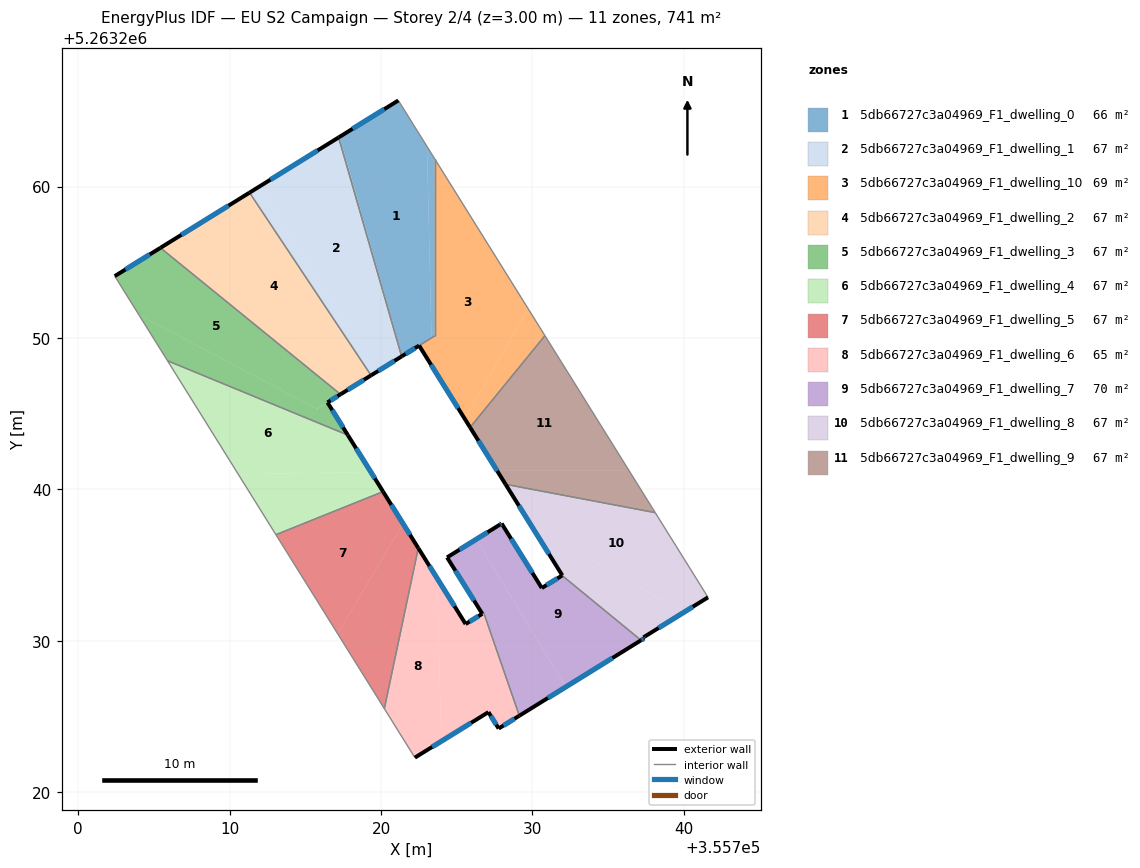
=== STOREY PLAN SPEC (per zone: floor XY polygon, exterior-wall plan segments, windows/doors) ===
zone 1: 5db66727c3a04969_F1_dwelling_0  (66.2 m²)
  floor: (355721.14, 5263265.69) (355723.03, 5263262.65) (355723.33, 5263250.01) (355721.39, 5263248.80) (355717.28, 5263263.30)
  floor: (355723.03, 5263262.65) (355723.53, 5263261.84) (355723.53, 5263250.13) (355723.33, 5263250.01)
  floor: (355717.28, 5263263.30) (355721.39, 5263248.80) (355721.36, 5263248.78) (355717.19, 5263263.25)
  exterior wall: (355721.14, 5263265.69) – (355717.19, 5263263.25)  [4.6 m]
    window: (355720.21, 5263265.12) – (355718.12, 5263263.82)  [3.9 m²]
  exterior wall: (355721.36, 5263248.78) – (355722.51, 5263249.50)  [1.4 m]
    window: (355721.63, 5263248.95) – (355722.24, 5263249.33)  [1.1 m²]
  interior walls: 4
zone 2: 5db66727c3a04969_F1_dwelling_1  (67.4 m²)
  floor: (355717.19, 5263263.25) (355721.36, 5263248.78) (355719.53, 5263247.65) (355711.88, 5263259.96)
  floor: (355711.88, 5263259.96) (355719.53, 5263247.65) (355719.34, 5263247.53) (355711.31, 5263259.60)
  exterior wall: (355719.34, 5263247.53) – (355721.36, 5263248.78)  [2.4 m]
    window: (355719.81, 5263247.83) – (355720.88, 5263248.49)  [2.0 m²]
  exterior wall: (355717.19, 5263263.25) – (355711.31, 5263259.60)  [6.9 m]
    window: (355715.81, 5263262.39) – (355712.69, 5263260.46)  [5.8 m²]
  interior walls: 2
zone 3: 5db66727c3a04969_F1_dwelling_10  (68.5 m²)
  floor: (355723.53, 5263261.84) (355729.71, 5263251.94) (355725.52, 5263244.67) (355722.51, 5263249.50) (355723.53, 5263250.13)
  floor: (355729.71, 5263251.94) (355730.82, 5263250.15) (355725.88, 5263244.10) (355725.52, 5263244.67)
  exterior wall: (355722.51, 5263249.50) – (355725.88, 5263244.09)  [6.4 m]
    window: (355723.30, 5263248.23) – (355725.09, 5263245.36)  [5.4 m²]
  interior walls: 4
zone 4: 5db66727c3a04969_F1_dwelling_2  (67.3 m²)
  floor: (355711.31, 5263259.60) (355719.34, 5263247.53) (355717.68, 5263246.51) (355706.49, 5263256.62)
  floor: (355717.68, 5263246.51) (355717.32, 5263246.28) (355705.43, 5263255.96) (355706.49, 5263256.62)
  exterior wall: (355717.32, 5263246.28) – (355719.34, 5263247.53)  [2.4 m]
    window: (355717.79, 5263246.57) – (355718.86, 5263247.24)  [2.0 m²]
  exterior wall: (355711.31, 5263259.60) – (355705.43, 5263255.96)  [6.9 m]
    window: (355709.93, 5263258.75) – (355706.81, 5263256.81)  [5.8 m²]
  interior walls: 2
zone 5: 5db66727c3a04969_F1_dwelling_3  (67.3 m²)
  floor: (355717.32, 5263246.28) (355715.77, 5263245.32) (355704.00, 5263251.53) (355702.41, 5263254.09) (355705.43, 5263255.96)
  floor: (355716.46, 5263245.75) (355717.80, 5263243.59) (355705.89, 5263248.50) (355704.00, 5263251.53) (355715.77, 5263245.32)
  exterior wall: (355716.46, 5263245.75) – (355717.32, 5263246.28)  [1.0 m]
    window: (355716.66, 5263245.87) – (355717.12, 5263246.15)  [0.9 m²]
  exterior wall: (355717.80, 5263243.59) – (355716.46, 5263245.75)  [2.5 m]
    window: (355717.49, 5263244.09) – (355716.77, 5263245.24)  [2.1 m²]
  exterior wall: (355705.43, 5263255.96) – (355702.41, 5263254.09)  [3.5 m]
    window: (355704.72, 5263255.52) – (355703.12, 5263254.53)  [3.0 m²]
  interior walls: 3
zone 6: 5db66727c3a04969_F1_dwelling_4  (67.4 m²)
  floor: (355717.80, 5263243.59) (355719.32, 5263241.15) (355710.56, 5263241.00) (355705.89, 5263248.50)
  floor: (355719.32, 5263241.15) (355720.13, 5263239.85) (355713.05, 5263237.01) (355710.56, 5263241.00)
  exterior wall: (355720.13, 5263239.85) – (355717.80, 5263243.59)  [4.4 m]
    window: (355719.58, 5263240.73) – (355718.35, 5263242.71)  [3.7 m²]
  interior walls: 3
zone 7: 5db66727c3a04969_F1_dwelling_5  (67.4 m²)
  floor: (355720.13, 5263239.85) (355721.45, 5263237.73) (355717.13, 5263230.47) (355713.05, 5263237.01)
  floor: (355721.45, 5263237.73) (355722.46, 5263236.12) (355720.21, 5263225.52) (355717.13, 5263230.47)
  exterior wall: (355722.46, 5263236.12) – (355720.13, 5263239.85)  [4.4 m]
    window: (355721.91, 5263237.00) – (355720.68, 5263238.98)  [3.7 m²]
  interior walls: 3
zone 8: 5db66727c3a04969_F1_dwelling_6  (64.6 m²)
  floor: (355722.46, 5263236.12) (355723.71, 5263234.11) (355723.97, 5263223.36) (355722.23, 5263222.28) (355720.21, 5263225.52)
  floor: (355726.78, 5263231.84) (355729.13, 5263225.05) (355727.76, 5263224.21) (355727.09, 5263225.29) (355723.97, 5263223.36) (355723.71, 5263234.11) (355725.58, 5263231.11) (355726.68, 5263231.78)
  exterior wall: (355727.76, 5263224.21) – (355729.13, 5263225.05)  [1.6 m]
    window: (355728.09, 5263224.40) – (355728.81, 5263224.85)  [1.4 m²]
  exterior wall: (355727.09, 5263225.29) – (355727.76, 5263224.21)  [1.3 m]
    window: (355727.25, 5263225.03) – (355727.61, 5263224.46)  [1.1 m²]
  exterior wall: (355722.23, 5263222.28) – (355727.09, 5263225.29)  [5.7 m]
    window: (355723.37, 5263222.99) – (355725.95, 5263224.58)  [4.8 m²]
  exterior wall: (355725.58, 5263231.11) – (355722.46, 5263236.12)  [5.9 m]
    window: (355724.85, 5263232.29) – (355723.19, 5263234.95)  [5.0 m²]
  exterior wall: (355726.68, 5263231.78) – (355725.58, 5263231.11)  [1.3 m]
    window: (355726.43, 5263231.62) – (355725.84, 5263231.27)  [1.1 m²]
  interior walls: 4
zone 9: 5db66727c3a04969_F1_dwelling_7  (70.1 m²)
  floor: (355731.96, 5263234.31) (355737.17, 5263230.04) (355732.20, 5263226.96) (355726.28, 5263236.70) (355727.96, 5263237.74) (355730.61, 5263233.49)
  floor: (355726.28, 5263236.70) (355732.20, 5263226.96) (355729.13, 5263225.05) (355726.78, 5263231.84) (355726.68, 5263231.78) (355724.36, 5263235.51)
  exterior wall: (355730.61, 5263233.49) – (355727.96, 5263237.74)  [5.0 m]
    window: (355729.99, 5263234.49) – (355728.58, 5263236.74)  [4.2 m²]
  exterior wall: (355731.96, 5263234.31) – (355730.61, 5263233.49)  [1.6 m]
    window: (355731.64, 5263234.12) – (355730.93, 5263233.68)  [1.3 m²]
  exterior wall: (355729.13, 5263225.05) – (355737.17, 5263230.04)  [9.5 m]
    window: (355731.02, 5263226.22) – (355735.28, 5263228.86)  [8.0 m²]
  exterior wall: (355724.36, 5263235.51) – (355726.68, 5263231.78)  [4.4 m]
    window: (355724.90, 5263234.63) – (355726.14, 5263232.66)  [3.7 m²]
  exterior wall: (355727.85, 5263237.68) – (355724.36, 5263235.51)  [4.1 m]
    window: (355727.03, 5263237.17) – (355725.18, 5263236.02)  [3.5 m²]
  exterior wall: (355727.96, 5263237.74) – (355727.85, 5263237.68)  [0.1 m]
    window: (355727.94, 5263237.73) – (355727.88, 5263237.69)  [0.1 m²]
  interior walls: 3
zone 10: 5db66727c3a04969_F1_dwelling_8  (67.3 m²)
  floor: (355738.11, 5263238.47) (355741.59, 5263232.87) (355740.00, 5263231.88) (355729.93, 5263237.60) (355728.22, 5263240.34)
  floor: (355740.00, 5263231.88) (355737.33, 5263230.23) (355737.37, 5263230.16) (355737.17, 5263230.04) (355731.96, 5263234.31) (355731.97, 5263234.32) (355729.93, 5263237.60)
  exterior wall: (355737.17, 5263230.04) – (355737.37, 5263230.16)  [0.2 m]
    window: (355737.22, 5263230.06) – (355737.33, 5263230.13)  [0.2 m²]
  exterior wall: (355731.97, 5263234.32) – (355731.96, 5263234.31)  [0.0 m]
  exterior wall: (355728.22, 5263240.34) – (355731.97, 5263234.32)  [7.1 m]
    window: (355729.10, 5263238.92) – (355731.09, 5263235.73)  [6.0 m²]
  exterior wall: (355737.33, 5263230.23) – (355741.59, 5263232.87)  [5.0 m]
    window: (355738.33, 5263230.85) – (355740.59, 5263232.25)  [4.2 m²]
  exterior wall: (355737.37, 5263230.16) – (355737.33, 5263230.23)  [0.1 m]
    window: (355737.36, 5263230.18) – (355737.34, 5263230.21)  [0.1 m²]
  interior walls: 3
zone 11: 5db66727c3a04969_F1_dwelling_9  (67.4 m²)
  floor: (355730.82, 5263250.15) (355736.39, 5263241.22) (355727.67, 5263241.22) (355725.88, 5263244.10)
  floor: (355736.39, 5263241.22) (355738.11, 5263238.47) (355728.22, 5263240.34) (355727.67, 5263241.22)
  exterior wall: (355725.88, 5263244.09) – (355728.22, 5263240.34)  [4.4 m]
    window: (355726.43, 5263243.21) – (355727.67, 5263241.22)  [3.7 m²]
  interior walls: 3

=== DERIVED (storey summary) ===
Building: EU S2 Campaign
Storey: 2 of 4  (floor level z = 3.00 m)
Storey gross floor area: 740.8 m²
Zones on this storey: 11
  - 5db66727c3a04969_F1_dwelling_0: floor 66.2 m²; exterior wall 6.0 m (18.0 m²); 2 window(s) 5.1 m²; WWR 28.1%
  - 5db66727c3a04969_F1_dwelling_1: floor 67.4 m²; exterior wall 9.3 m (27.9 m²); 2 window(s) 7.8 m²; WWR 28.1%
  - 5db66727c3a04969_F1_dwelling_10: floor 68.5 m²; exterior wall 6.4 m (19.1 m²); 1 window(s) 5.4 m²; WWR 28.1%
  - 5db66727c3a04969_F1_dwelling_2: floor 67.3 m²; exterior wall 9.3 m (27.9 m²); 2 window(s) 7.8 m²; WWR 28.1%
  - 5db66727c3a04969_F1_dwelling_3: floor 67.3 m²; exterior wall 7.1 m (21.3 m²); 3 window(s) 6.0 m²; WWR 28.1%
  - 5db66727c3a04969_F1_dwelling_4: floor 67.4 m²; exterior wall 4.4 m (13.2 m²); 1 window(s) 3.7 m²; WWR 28.1%
  - 5db66727c3a04969_F1_dwelling_5: floor 67.4 m²; exterior wall 4.4 m (13.2 m²); 1 window(s) 3.7 m²; WWR 28.1%
  - 5db66727c3a04969_F1_dwelling_6: floor 64.6 m²; exterior wall 15.8 m (47.4 m²); 5 window(s) 13.3 m²; WWR 28.1%
  - 5db66727c3a04969_F1_dwelling_7: floor 70.1 m²; exterior wall 24.7 m (74.1 m²); 6 window(s) 20.8 m²; WWR 28.1%
  - 5db66727c3a04969_F1_dwelling_8: floor 67.3 m²; exterior wall 12.4 m (37.3 m²); 4 window(s) 10.5 m²; WWR 28.1%
  - 5db66727c3a04969_F1_dwelling_9: floor 67.4 m²; exterior wall 4.4 m (13.3 m²); 1 window(s) 3.7 m²; WWR 28.1%
Zone adjacency (shared interzone walls):
  - 5db66727c3a04969_F1_dwelling_0 ↔ 5db66727c3a04969_F1_dwelling_1
  - 5db66727c3a04969_F1_dwelling_0 ↔ 5db66727c3a04969_F1_dwelling_10
  - 5db66727c3a04969_F1_dwelling_1 ↔ 5db66727c3a04969_F1_dwelling_2
  - 5db66727c3a04969_F1_dwelling_10 ↔ 5db66727c3a04969_F1_dwelling_9
  - 5db66727c3a04969_F1_dwelling_2 ↔ 5db66727c3a04969_F1_dwelling_3
  - 5db66727c3a04969_F1_dwelling_3 ↔ 5db66727c3a04969_F1_dwelling_4
  - 5db66727c3a04969_F1_dwelling_4 ↔ 5db66727c3a04969_F1_dwelling_5
  - 5db66727c3a04969_F1_dwelling_5 ↔ 5db66727c3a04969_F1_dwelling_6
  - 5db66727c3a04969_F1_dwelling_6 ↔ 5db66727c3a04969_F1_dwelling_7
  - 5db66727c3a04969_F1_dwelling_7 ↔ 5db66727c3a04969_F1_dwelling_8
  - 5db66727c3a04969_F1_dwelling_8 ↔ 5db66727c3a04969_F1_dwelling_9